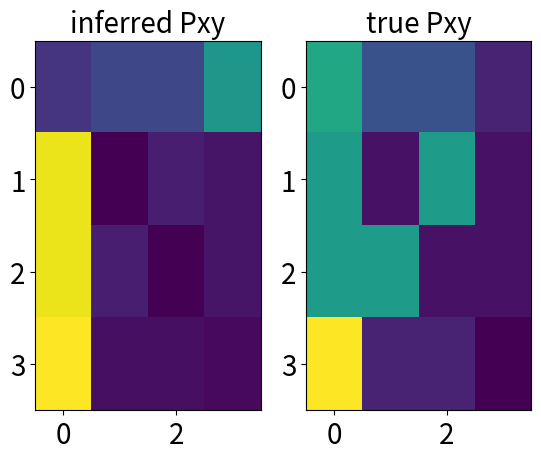
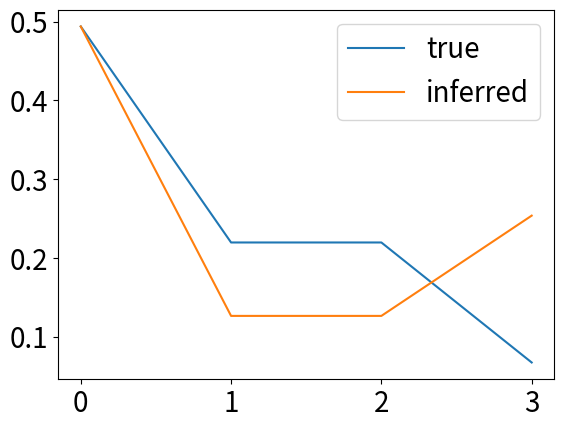
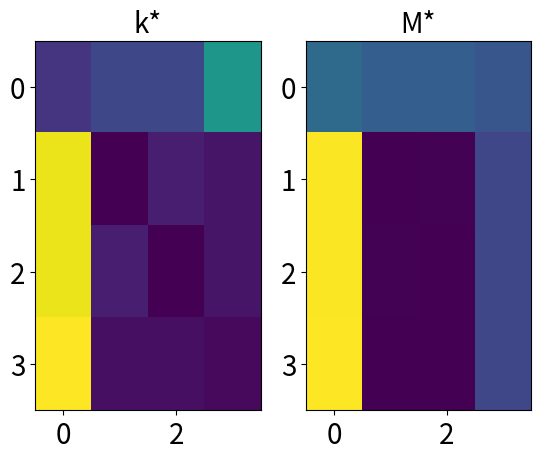
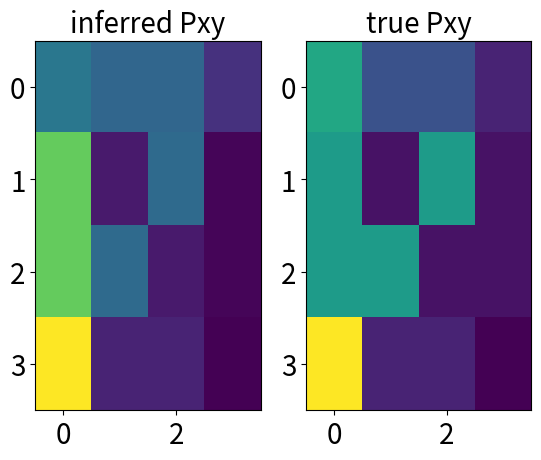
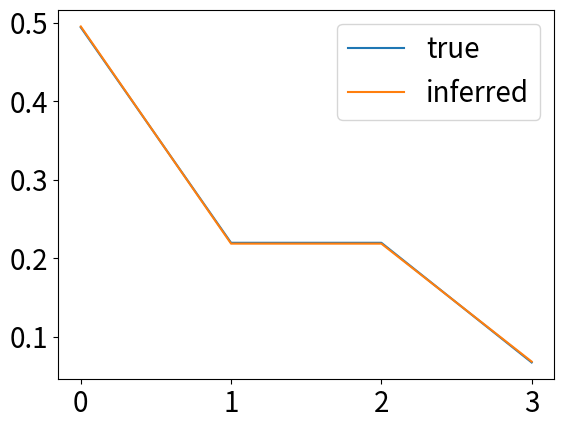
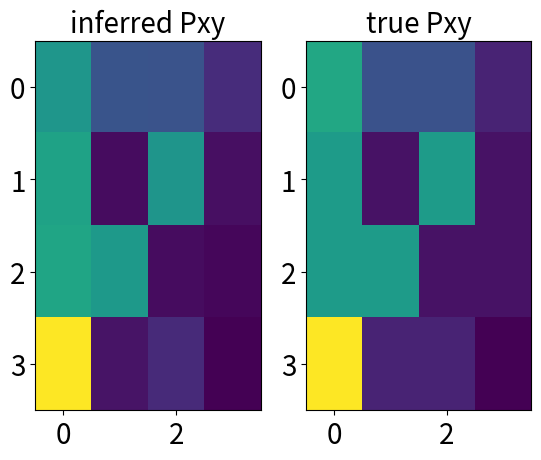
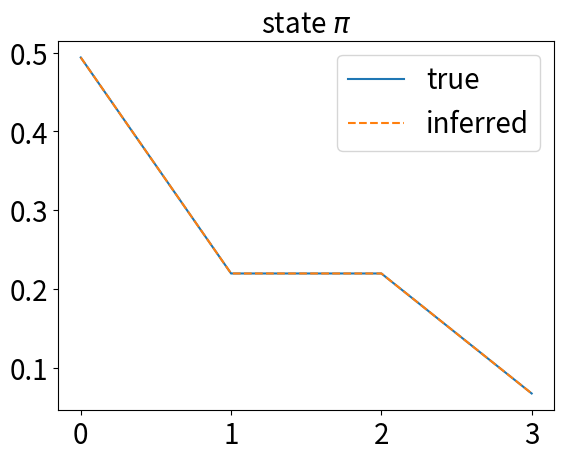
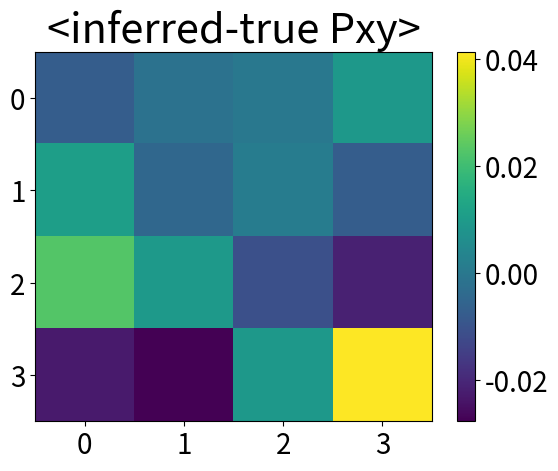
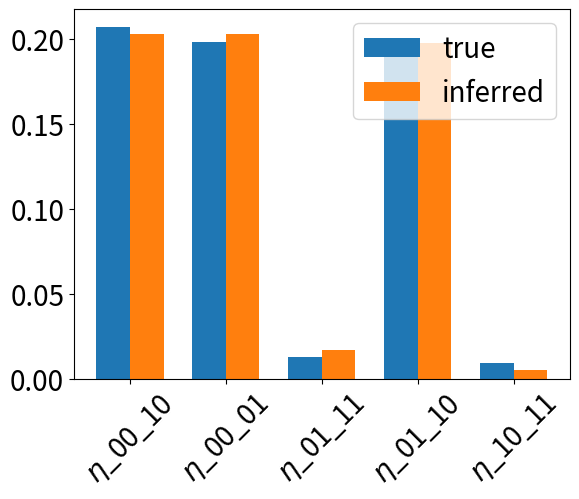

Python code for these plots, in order:
# -*- coding: utf-8 -*-
"""
Created on Tue Aug 22 15:50:03 2023

[redacted]
"""

import numpy as np
from matplotlib import pyplot as plt
import scipy as sp
import itertools
from scipy.optimize import minimize

import matplotlib 
matplotlib.rc('xtick', labelsize=20) 
matplotlib.rc('ytick', labelsize=20)

###
# 2-neuron example with MaxCal inference
###

# %% 2-neuron setup
# firing, refractory, and coupling parameters
f,r,w = 0.3, 0.9, 0.5  # keep this symmetric for the first test
nc = 2**2  # number of total states of 2-neuron
param_true = (f,r,w)  # store ground-truth parameters

def sym_M(f,r,w):
    """
    With symmetric (homogeneous) 2-neuron circuit, given parameters f,r,w
    return transition matrix and steady-state distirubtion
    """
    M = np.array([[(1-f)**2,  f*(1-f),  f*(1-f),  f**2],
                  [(1-w)*r,  (1-w)*(1-r),  w*r,  w*(1-r)],
                  [(1-w)*r,  w*r,  (1-w)*(1-r),  w*(1-r)],
                  [r**2,  r*(1-r),  (1-r)*r,  (1-r)**2]]) ## 00,01,10,11
    uu,vv = np.linalg.eig(M.T)
    zeros_eig_id = np.argmin(np.abs(uu-1))
    pi_ss = vv[:,zeros_eig_id] / np.sum(vv[:,zeros_eig_id])
    return M, pi_ss
M, pi_ss = sym_M(f,r,w)
print(pi_ss) # lesson: right eigen vector of a transition matrix is uniform

# %% compute observables
pi_00, pi_01, pi_10, pi_11 = pi_ss  # steady-state distribution

eta_00_01 = pi_00*f*(1-f) + pi_01*(1-w)*r  # symmetric trafficing
eta_00_10 = pi_00*f*(1-f) + pi_10*(1-w)*r
eta_00_11 = pi_00*f*f + pi_11*r*r
eta_01_11 = pi_01*w*(1-r) + pi_11*r*(1-r)
eta_10_11 = pi_10*w*(1-r) + pi_11*(r-1)*r
eta_01_10 = w*r*(pi_01 + pi_10)

piB0 = pi_00*1
piB2 = pi_11*1
eta_01 = eta_00_01 + eta_00_10
eta_12 = eta_01_11 + eta_10_11
eta_02 = eta_00_11*1
J02 = pi_00*f*f - pi_11*r*r  # P_{0,2} - P_{2,0}, according to the notes

# %% a prior matrix with 'guessed' parameters
f_,r_,w_ = np.random.rand(3)*1
M_prior, pi_ss_prior = sym_M(f_,r_,w_)
param_prior = (f_,r_,w_)  # guessing parameters as prior

# %% posterior matrix
def M_tilt(beta, param):
    """
    Titled matrix
    """
    f,r,w = param  # fill in wit ground-truth or prior guess
    alpha0, alpha2, beta01, beta12, beta02, gamm = beta  # conjugated variables
    M_ = np.array([[(1-f)**2*np.exp(alpha0), f*(1-f)*np.exp(alpha0+beta01), f*(1-f)*np.exp(alpha0+beta01), f**2*np.exp(alpha0+beta02+gamm)],
                   [(1-w)*r*np.exp(beta01), (1-w)*(1-r), w*r, w*(1-r)*np.exp(beta12)],
                   [(1-w)*r*np.exp(beta01), w*r, (1-w)*(1-r), w*(1-r)*np.exp(beta12)],
                   [r**2*np.exp(alpha2+beta02-gamm), r*(1-r)*np.exp(alpha2+beta12), r*(1-r)*np.exp(alpha2+beta12), (1-r)**2*np.exp(alpha2)]])
    uu, vr = np.linalg.eig(M_)  # right vector
    u2, vl = np.linalg.eig(M_.T)  # left vectors
    lamb,rp,lp = np.max(np.real(uu)), np.argmax(np.real(uu)), np.argmax(np.real(u2))  # max real eigen value
    vrx, vlx = np.real(vr[:,rp]), np.real(vl[:,lp])
    vec_dot_norm = np.sqrt(np.abs(np.dot(vrx, vlx)))  # normalization factor for unit dot product
    vrx, vlx = np.abs(vrx)/vec_dot_norm, np.abs(vlx)/vec_dot_norm  # normalize eigen vectors
    return M_, vrx, vlx, lamb

def posterior_k(beta, vrx, lamb, param):
    """
    Posterior transition matrix
    """
    f,r,w = param
    alpha0, alpha2, beta01, beta12, beta02, gamm = beta  # conjugated variables
    r1,r2,r3,r4 = vrx  # eigen vectors(?)
    k_ = np.array([[(1-f)**2*np.exp(alpha0)/lamb, f*(1-f)*np.exp(alpha0+beta01)*r2/(r1*lamb), f*(1-f)*np.exp(alpha0+beta01)*r3/(r1*lamb), f**2*np.exp(alpha0+beta02+gamm)*r4/(r1*lamb)],
                   [(1-w)*r*np.exp(beta01)*r1/(r2*lamb), (1-w)*(1-r)/lamb, w*r*r3/(r2*lamb), w*(1-r)*np.exp(beta12)*r4/(r2*lamb)],
                   [(1-w)*r*np.exp(beta01)*r1/(r3*lamb), w*r*r2/(r3*lamb), (1-w)*(1-r)/lamb, w*(1-r)*np.exp(beta12)*r4/(r3*lamb)],
                   [r**2*np.exp(alpha2+beta02-gamm)*r1/(r4*lamb), r*(1-r)*np.exp(alpha2+beta12)*r2/(r4*lamb), r*(1-r)*np.exp(alpha2+beta12)*r3/(r4*lamb), (1-r)**2*np.exp(alpha2)/lamb]])
    return k_

def objective(beta, g_bar, param):
    """
    a function of beta and g_bar, here we optimize for beta*
    """
    _,_,_, lamb = M_tilt(beta, param)
    obj = np.dot(beta, g_bar) - np.log(lamb)
    return -obj # do scipy.minimization on this

def get_transition(vrx,lamb,Mxy_):
    # get transition matrix with element-wise computation
    Pyx = np.zeros((nc,nc))
    for ii in range(nc):
        for jj in range(nc):
            Pyx[ii,jj] = 1/lamb*vrx[jj]/vrx[ii]*Mxy_[ii,jj]  # transition matrix
    return Pyx

def get_joint(vrx,vlx,Pyx):
    # get joint distribution with element-wise computation
    Pxy = np.zeros((nc,nc))
    for ii in range(nc):
        Pxy[ii,:] = Pyx[ii,:]*vrx[ii]*vlx[ii]
    return Pxy

def get_stationary(M):
    # check stationary of matrix M
    # pix@M should be pix, lamb should be one
#    uu, vr = np.linalg.eig(M)  # right vector
#    u2, vl = np.linalg.eig(M.T)  # left vectors
#    lamb,lp = np.max(np.real(uu)), np.argmax(np.real(uu))  # max real eigen value
#    vrx, vlx = np.real(vr[:,lp]), np.real(vl[:,lp])
#    vec_dot_norm = np.sqrt(np.abs(np.dot(vrx, vlx)))  # normalization factor for unit dot product
#    vrx, vlx = np.abs(vrx)/vec_dot_norm, np.abs(vlx)/vec_dot_norm  # normalize eigen vectors
#    pix = (vrx)*vlx/(lamb)
    uu,vv = np.linalg.eig(M.T)
    zeros_eig_id = np.argmin(np.abs(uu-1))
    pix = vv[:,zeros_eig_id] / np.sum(vv[:,zeros_eig_id])
    return pix #, lamb

# %% optimization of conjugates
g_bar = np.array([piB0, piB2, eta_01, eta_12, eta_02, J02])  # 6 observables
num_const = len(g_bar)
beta0 = np.random.rand(num_const)*1  # initialize conjugates
result = minimize(objective, beta0, args=(g_bar, param_prior),method='L-BFGS-B',bounds=[(0,100)]*num_const)  #SLSQP
beta_inf = result.x
print('beta*:'+str(beta_inf))
result = minimize(objective, beta0, args=(g_bar, param_true),method='L-BFGS-B',bounds=[(0,100)]*num_const)  #SLSQP
beta_true = result.x
print('beta-true:'+str(beta_true))

# %% analyze inference
# inferred posterior matrix
M_, vrx, vlx, lamb = M_tilt(beta_inf, param_prior)
post_k = posterior_k(beta_inf, vrx, lamb, param_prior)
pi_ss_inf = get_stationary(post_k)

# same calculation if we have the true parameters
#_, vrx, _, lamb = M_tilt(beta_inf, param_true)
#post_k_true = posterior_k(beta_inf, vrx, lamb, param_true)
post_k_true,_ = sym_M(f,r,w)

plt.figure()
plt.subplot(121)
plt.imshow(post_k, aspect='auto')
plt.title('inferred Pxy',fontsize=20)
plt.subplot(122)
plt.imshow(post_k_true, aspect='auto')
plt.title('true Pxy',fontsize=20)

plt.figure()
plt.plot(pi_ss, label='true')
plt.plot(pi_ss_inf, label='inferred') #???
plt.legend(fontsize=20)


### 08.24.23: seems that two observables are degenerate
### Peter would come back to me:)
# %% checking second posterior from the inferred parameters
### numerical method
def objective_param(param_inf, post_k1):
    f2,r2,w2 = param_inf
    post_k2,_ = sym_M(f2, r2, w2)
#    post_k2 = posterior_k(beta_inf, vrx, lamb, param_inf)
    loss = np.mean((post_k1-post_k2)**2)
    return loss
param0 = np.random.rand(3)
result = minimize(objective_param, param0, args=(post_k),method='L-BFGS-B',bounds=[(0,100)]*3)  #SLSQP
param_inf = result.x
f2,r2,w2 = param_inf
M2,_ = sym_M(f2, r2, w2)

### Peter's analytic method
f2 = np.sqrt((eta_02 + J02)/pi_00)
r2 = np.sqrt((eta_02 - J02)/pi_11)
piB1 = pi_01 + pi_10
w2 = (eta_12-J02)/piB1 * 1/(1-np.sqrt((eta_02-J02)/piB2))
M2,_ = sym_M(f2, r2, w2)

plt.figure()
plt.subplot(121)
plt.imshow(post_k, aspect='auto')
plt.title('k*',fontsize=20)
plt.subplot(122)
plt.imshow(M2, aspect='auto')
plt.title('M*',fontsize=20)

# %% Marginal observables
###############################################################################
# %%
# new functions
def M_tilt_marg(beta, param):
    """
    Titled matrix
    """
    f,r,w = param  # fill in wit ground-truth or prior guess
    alpha1, alpha2, beta1, beta2 = beta  # conjugate variable
    M_ = np.array([[(1-f)**2*np.exp(alpha1+alpha2), f*(1-f)*np.exp(alpha1+alpha2+beta2), f*(1-f)*np.exp(alpha1+alpha2+beta1), f**2*np.exp(beta1+alpha1+alpha2+beta2)],
                   [(1-w)*r*np.exp(alpha1+beta2), (1-w)*(1-r)*np.exp(alpha1), w*r*np.exp(alpha1+beta1+beta2), w*(1-r)*np.exp(alpha1+beta1)],
                   [(1-w)*r*np.exp(alpha2+beta1), w*r*np.exp(alpha2+beta1+beta2), (1-w)*(1-r)*np.exp(alpha2), w*(1-r)*np.exp(alpha2+beta2)],
                   [r**2*np.exp(beta1+beta2), r*(1-r)*np.exp(beta1), r*(1-r)*np.exp(beta2), (1-r)**2]])
    uu, vr = np.linalg.eig(M_)  # right vector
    u2, vl = np.linalg.eig(M_.T)  # left vectors
    lamb,rp,lp = np.max(np.real(uu)), np.argmax(np.real(uu)), np.argmax(np.real(u2))  # max real eigen value
    vrx, vlx = np.real(vr[:,rp]), np.real(vl[:,lp])
    vec_dot_norm = np.sqrt(np.abs(np.dot(vrx, vlx)))  # normalization factor for unit dot product
    vrx, vlx = np.abs(vrx)/vec_dot_norm, np.abs(vlx)/vec_dot_norm  # normalize eigen vectors
    return M_, vrx, vlx, lamb

def posterior_k_marg(beta, vrx, lamb, param):
    r1,r2,r3,r4 = vrx  # eigen vectors(?)
    M_,_,_,_ = M_tilt_marg(beta, param)
    pref = np.array([[1/lamb, r2/(r1*lamb), r3/(r1*lamb), r4/(r1*lamb)],
                     [r1/(r2*lamb), 1/lamb, r3/(r2*lamb), r4/(r2*lamb)],
                     [r1/(r3*lamb), r2/(r3*lamb), 1/lamb, r4/(r3*lamb)],
                     [r1/(r4*lamb), r2/(r4*lamb), r3/(r4*lamb), 1/lamb]])
    k_ = pref*M_
    return k_

def objective_marg(beta, g_bar, param):
    """
    a function of beta and g_bar, here we optimize for beta*
    """
    _,_,_, lamb = M_tilt_marg(beta, param)
    obj = np.dot(beta, g_bar) - np.log(lamb)
    return -obj # do scipy.minimization on this
#
## %% MaxCal inference
# neuron 1
pi_x1 = pi_00 + pi_01
eta_x1 = eta_00_11 + eta_01_10 + eta_01_11 + eta_00_10
# neuron 2
pi_x2 = pi_00 + pi_10
eta_x2 = eta_00_01 + eta_01_10 + eta_10_11 + eta_00_11

g_bar = np.array([pi_x1, pi_x2, eta_x1, eta_x2])  # marginal observables
num_const = len(g_bar)
beta0 = np.random.rand(num_const)*.1 # initialize conjugates
result = minimize(objective_marg, beta0, args=(g_bar, param_prior),method='L-BFGS-B',bounds=[(0,100)]*num_const)  #SLSQP
beta_inf = result.x
print('beta*:'+str(beta_inf))
result = minimize(objective_marg, beta0, args=(g_bar, param_true),method='L-BFGS-B',bounds=[(0,100)]*num_const)  #SLSQP
beta_true = result.x
print('beta-true:'+str(beta_true))

# %% analyze inference
# inferred posterior matrix
M_marg, vrx, vlx, lamb = M_tilt_marg(beta_inf, param_prior)
post_k_marg = posterior_k_marg(beta_inf, vrx, lamb, param_prior)
pi_ss_inf_marg = get_stationary(post_k_marg)

# same calculation if we have the true parameters
post_k_true,_ = sym_M(f,r,w)

plt.figure()
plt.subplot(121)
plt.imshow(post_k_marg, aspect='auto')
plt.title('inferred Pxy',fontsize=20)
plt.subplot(122)
plt.imshow(post_k_true, aspect='auto')
plt.title('true Pxy',fontsize=20)

plt.figure()
plt.plot(pi_ss, label='true')
plt.plot(pi_ss_inf_marg, label='inferred') #???
plt.legend(fontsize=20)

# %% combine all (burst and marginals)??
def M_tilt_comb(beta, param):
    """
    Titled matrix
    """
    f,r,w = param  # fill in wit ground-truth or prior guess
    alpha0, alpha2b, beta01, beta12, beta02, gamm,\
                    alpha1, alpha2, beta1, beta2,\
                    eta1, eta2, j1, j2 = beta  # conjugated variables, one etas and two Js
    M_burst = np.array([[(1-f)**2*np.exp(alpha0), f*(1-f)*np.exp(alpha0+beta01), f*(1-f)*np.exp(alpha0+beta01), f**2*np.exp(alpha0+beta02+gamm)],
                   [(1-w)*r*np.exp(beta01), (1-w)*(1-r), w*r, w*(1-r)*np.exp(beta12)],
                   [(1-w)*r*np.exp(beta01), w*r, (1-w)*(1-r), w*(1-r)*np.exp(beta12)],
                   [r**2*np.exp(alpha2b+beta02-gamm), r*(1-r)*np.exp(alpha2b+beta12), r*(1-r)*np.exp(alpha2b+beta12), (1-r)**2*np.exp(alpha2b)]])
    
    M_marg = np.array([[np.exp(alpha1+alpha2), np.exp(alpha1+alpha2+beta2), np.exp(alpha1+alpha2+beta1), np.exp(beta1+alpha1+alpha2+beta2)],
                   [np.exp(alpha1+beta2), np.exp(alpha1), np.exp(alpha1+beta1+beta2), np.exp(alpha1+beta1)],
                   [np.exp(alpha2+beta1), np.exp(alpha2+beta1+beta2), np.exp(alpha2), np.exp(alpha2+beta2)],
                   [np.exp(beta1+beta2), np.exp(beta1), np.exp(beta2), np.exp(0)]])
    
    M_extra = np.exp(np.array([[0,0,-j2,0],
                               [0,0,eta1,j1],
                               [j2,eta1,0,eta2],
                               [0,-j1,eta2,0]]))  ### figure this out
    M_ = M_burst*M_marg*M_extra
    uu, vr = np.linalg.eig(M_)  # right vector
    u2, vl = np.linalg.eig(M_.T)  # left vectors
    lamb,rp,lp = np.max(np.real(uu)), np.argmax(np.real(uu)), np.argmax(np.real(u2))  # max real eigen value
    vrx, vlx = np.real(vr[:,rp]), np.real(vl[:,lp])
    vec_dot_norm = np.sqrt(np.abs(np.dot(vrx, vlx)))  # normalization factor for unit dot product
    vrx, vlx = np.abs(vrx)/vec_dot_norm, np.abs(vlx)/vec_dot_norm  # normalize eigen vectors
    return M_, vrx, vlx, lamb

def posterior_k_comb(beta, vrx, lamb, param):
    r1,r2,r3,r4 = vrx  # eigen vectors(?)
    M_,_,_,_ = M_tilt_comb(beta, param)
    pref = np.array([[1/lamb, r2/(r1*lamb), r3/(r1*lamb), r4/(r1*lamb)],
                     [r1/(r2*lamb), 1/lamb, r3/(r2*lamb), r4/(r2*lamb)],
                     [r1/(r3*lamb), r2/(r3*lamb), 1/lamb, r4/(r3*lamb)],
                     [r1/(r4*lamb), r2/(r4*lamb), r3/(r4*lamb), 1/lamb]])
    k_ = pref*M_
    return k_

def objective_comb(beta, g_bar, param):
    """
    a function of beta and g_bar, here we optimize for beta*
    """
    _,_,_, lamb = M_tilt_comb(beta, param)
    obj = np.dot(beta, g_bar) - np.log(lamb)
    return -obj # do scipy.minimization on thi

# %% MaxCal!!!
g_bar_burst = np.array([piB0, piB2, eta_01, eta_12, eta_02, J02])  # 6 observables from bursting
g_bar_marg = np.array([pi_x1, pi_x2, eta_x1, eta_x2])  # marginal observables

J_01_11 = pi_01*(1-r)*w - pi_11*r*(1-r)
J_10_00 = pi_10*(1-r)*w - pi_00*f*(1-f)
g_bar_extra = np.array([eta_01_10, eta_10_11, J_01_11, J_10_00])  # one more eta and two more Js

g_bar = np.concatenate((g_bar_burst, g_bar_marg, g_bar_extra))
num_const = len(g_bar)
beta0 = np.random.rand(num_const)*1 # initialize conjugates
result = minimize(objective_comb, beta0, args=(g_bar, param_prior),method='L-BFGS-B',bounds=[(0,100)]*num_const)  #SLSQP
beta_inf = result.x
print('beta*:'+str(beta_inf))
result = minimize(objective_comb, beta0, args=(g_bar, param_true),method='L-BFGS-B',bounds=[(0,100)]*num_const)  #SLSQP
beta_true = result.x
print('beta-true:'+str(beta_true))

# %% analyze inference
# inferred posterior matrix
M_comb, vrx, vlx, lamb = M_tilt_comb(beta_inf, param_prior)
post_k_comb = posterior_k_comb(beta_inf, vrx, lamb, param_prior)
pi_ss_inf_comb = get_stationary(post_k_comb)

# same calculation if we have the true parameters
post_k_true,_ = sym_M(f,r,w)
#M_comb, vrx, vlx, lamb = M_tilt_comb(beta_true, param_true)
#post_k_true = posterior_k_comb(beta_true, vrx, lamb, param_true)

plt.figure()
plt.subplot(121)
plt.imshow(post_k_comb, aspect='auto')
plt.title('inferred Pxy',fontsize=20)
plt.subplot(122)
plt.imshow(post_k_true, aspect='auto')
plt.title('true Pxy',fontsize=20)

plt.figure()
plt.plot(pi_ss, label='true')
plt.plot(pi_ss_inf_comb, '--',label='inferred') #???
plt.legend(fontsize=20)
plt.title('state $\pi$', fontsize=20)

# %% check with altered prior
reps = 50
pxy_diff = np.zeros((reps, 4,4))
for rr in range(reps):
    f_,r_,w_ = np.random.rand(3)*1 #+ (f,r,w)
    param_prior = (f_,r_,w_)
    result = minimize(objective_comb, beta0, args=(g_bar, param_prior),method='L-BFGS-B',bounds=[(0,100)]*num_const)  #SLSQP
    beta_inf = result.x
    M_comb, vrx, vlx, lamb = M_tilt_comb(beta_inf, param_prior)
    post_k_comb = posterior_k_comb(beta_inf, vrx, lamb, param_prior)
#    M_comb, vrx, vlx, lamb = M_tilt(beta_inf[4:10], param_prior)
#    post_k_comb = posterior_k(beta_inf[4:10], vrx, lamb, param_prior)
    pxy_diff[rr,:,:] = (post_k_comb - post_k_true) #/ post_k_true

plt.figure()
plt.imshow((np.mean(pxy_diff,0)), aspect='auto')
plt.colorbar()
plt.title('<inferred-true Pxy>', fontsize=30)


# %% debugging to check if observables are returned
Minf = post_k_comb*1
eta_00_10_inf = pi_00*Minf[0,2] + pi_10*Minf[2,0]
eta_00_01_inf = pi_00*Minf[0,1] + pi_01*Minf[1,0]
eta_01_11_inf = pi_01*Minf[1,3] + pi_11*Minf[3,1]
eta_10_01_inf = pi_10*Minf[2,1] + pi_01*Minf[1,2]
eta_10_11_inf = pi_10*Minf[2,3] + pi_11*Minf[3,2]

data = np.array([[eta_00_10_inf, eta_00_01_inf, eta_01_11_inf, eta_10_01_inf, eta_10_11_inf],
                 [eta_00_10, eta_00_01, eta_01_11, eta_01_10, eta_10_11]])

width = 0.35
x = np.arange(data.shape[1])
fig, ax = plt.subplots()
lab = ['true', 'inferred']
for i, row in enumerate(data):
    ax.bar(x + i * width, row, width, label=lab[i])#f'Group {i+1}')
  
ax.set_xticks(x + width * 0.5)
ax.set_xticklabels(['$\eta$_00_10','$\eta$_00_01','$\eta$_01_11', '$\eta$_01_10', '$\eta$_10_11'], rotation=45)
ax.legend(fontsize=20)

# %%
# Scan through priors and find worse or better ones if they have structure
# back calculating f,r,w from transition matrix might not be unique: use back calculation or numeric
# complete the inference: pick one more eta that is not 01-10 and two more J that is not

# %%
###############################################################################
# %%
###############################################################################
# %% non-analytic MaxCal test with other observables
# using functions from MaxCal_sens for now... (if it matters I should start creating import functions)

#def g_xy_exp1(x, y, a=0):
#    """
#    constraint: pi_00 * u - P_00,10 = 0
#    """
#    f_ij, g_ij_kl = 0,0
#    if (x==(0,0)):
#        f_ij = f*(1-f)
#    if (x==(0,0)) and (y==(1,0)):
#        g_ij_kl = -1
#    gxy = f_ij + g_ij_kl - a
#    return gxy
#
#### gather observables Os and functions g_i(x,y)
#beta = np.array([.1, .1, .1])#,   .1,.1,.1]) # an arbitrary multiplier for now
#num_const = len(beta)
#constraint_list = [g_xy_exp1, g_xy_exp2, g_xy_exp3]#,   g_xy_exp1_2,g_xy_exp1_3,g_xy_exp1_4]
##obs_list = []  ### fill this out: 0, pi_{Y=0},  pi_Y0*r_eff + pi_Y1*l_eff
#pi_y0 = pi_00 + pi_10
#traffic = eta_00_01 + eta_10_11
#obs_list = [0, pi_y0, traffic]#,   0,0,0]
#
#### computing with exp(beta*g(x,y))
##Mxy_ = post_k*1
##Gxy = np.zeros((nc, nc, num_const))
##for ii in range(nc):
##    for jj in range(nc):
##        for cc in range(num_const):
##            Gxy[ii,jj,cc] = constraint_list[cc](combinations[ii] , combinations[jj], obs_list[cc])
##        Mxy_[ii,jj] = Mxy[ii,jj] * np.exp(Gxy[ii,jj,:]@beta)  # eqn.1 in Peter's note
##lamb, Pxy, Pyx = lamb_beta(beta)
#
## %% optimization
#beta0 = beta*1 + np.random.randn()*beta  # initialize around the true parameter
#lamb,Pxy,_ = lamb_beta(beta0)
#g_bar = np.array(obs_list)
##expect_g(Pxy)#(pix[:,None]*Q) #feed in a random matrix, not Pxy: would be differnt but same average if it works
##g_bar = init_g_bar(beta0)
## Minimize the function
#result = minimize(objective, beta0, args=(g_bar),method='SLSQP',bounds=[(0,500)]*num_const)  #SLSQP
#print('beta*:'+str(result.x))
#
#post_joint = posterior_Pxy(result.x)  # compute posterior transition matrix given inferred beta*
#post_tran = posterior_Pyx(result.x)
#
## %% checking results
#plt.figure()
#plt.subplot(121)
#plt.imshow(M)
#plt.title('True transition',fontsize=20)
#plt.xticks(range(len(combinations)), combinations);
#plt.yticks(range(len(combinations)), combinations);
#plt.subplot(122)
#plt.imshow(post_tran)
#plt.title('MaxCal inferred',fontsize=20)
#plt.xticks(range(len(combinations)), combinations);
#plt.yticks(range(len(combinations)), combinations);